Labelled photos from "dataset", an image-classification folder in CoderShivakumar/Quality-Inspection-AI. The possible labels are: defect, good.

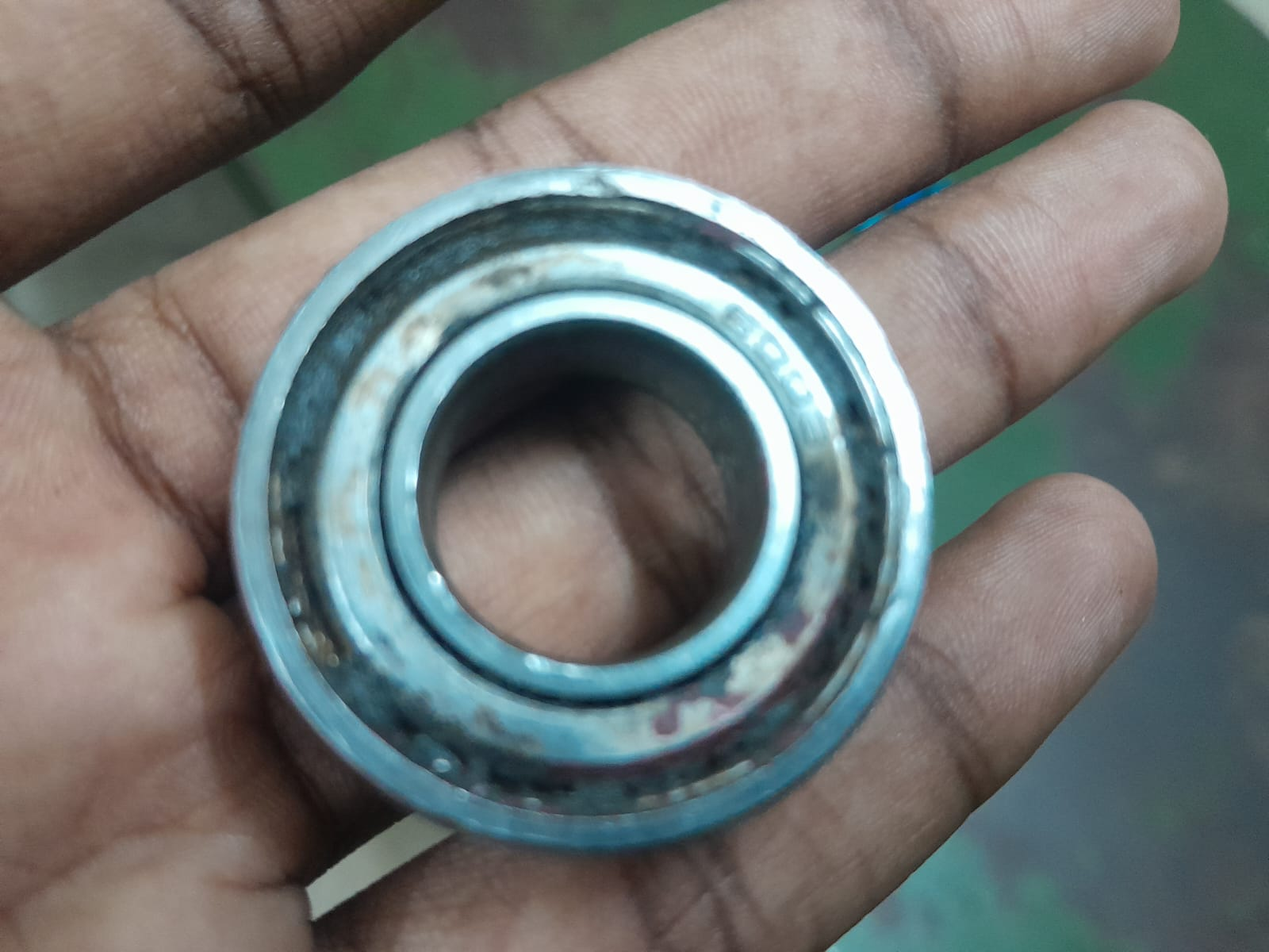
Label: good

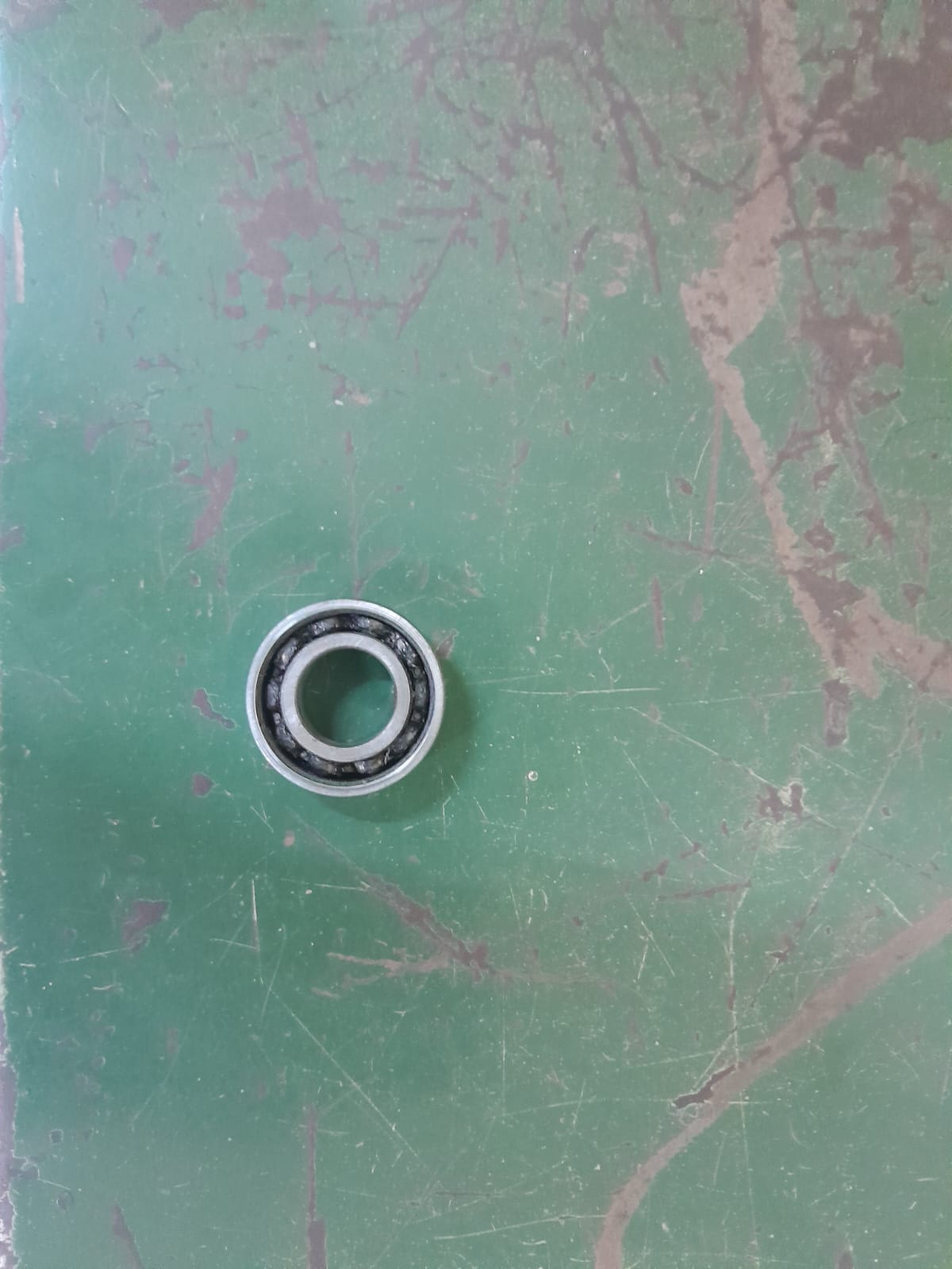
Label: defect

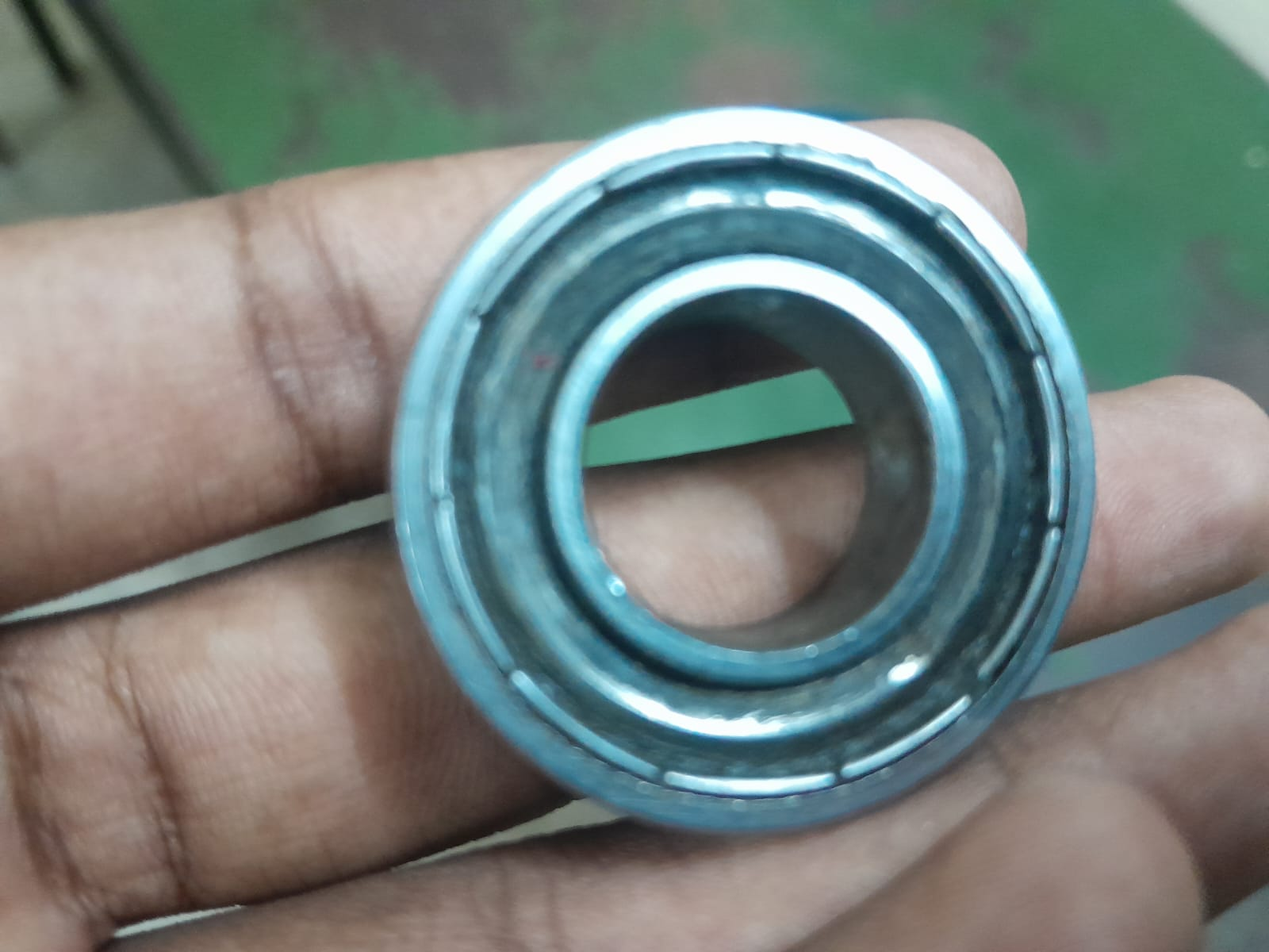
Label: good

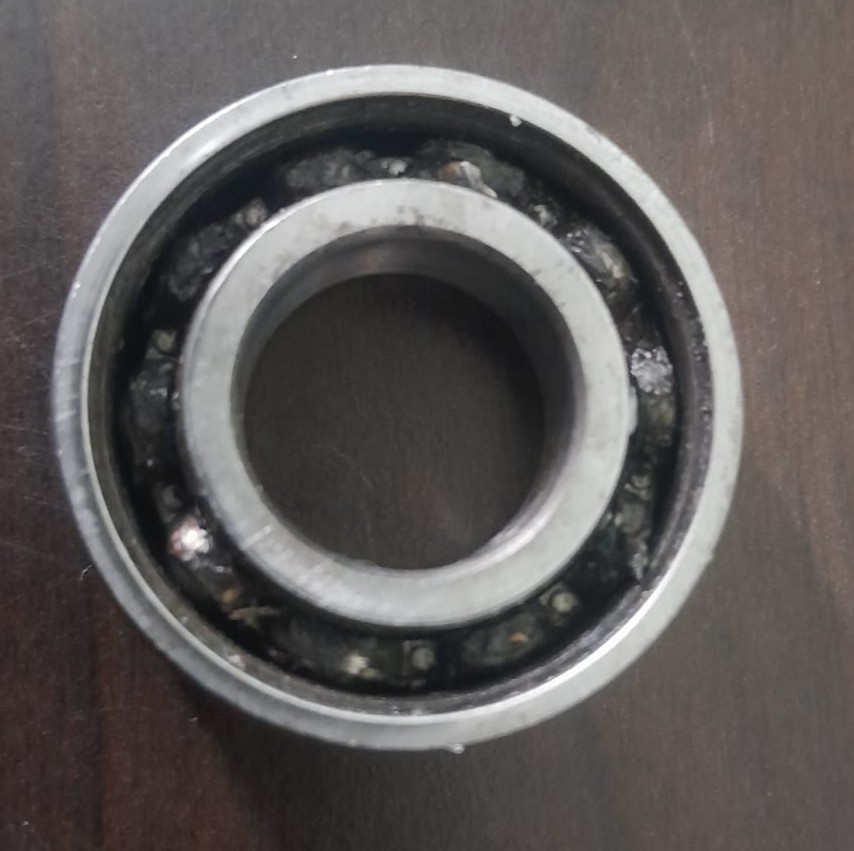
Label: defect

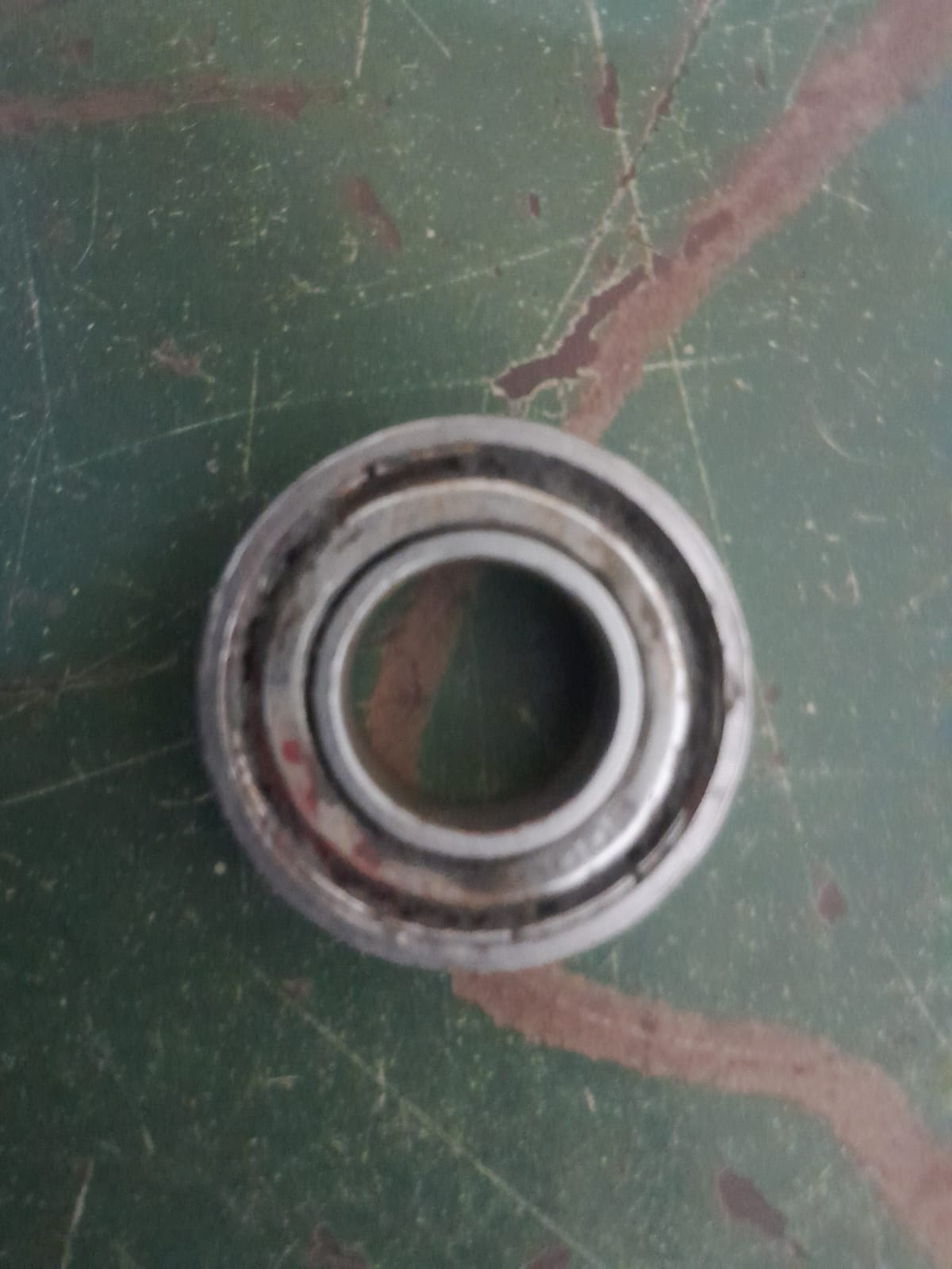
Label: good

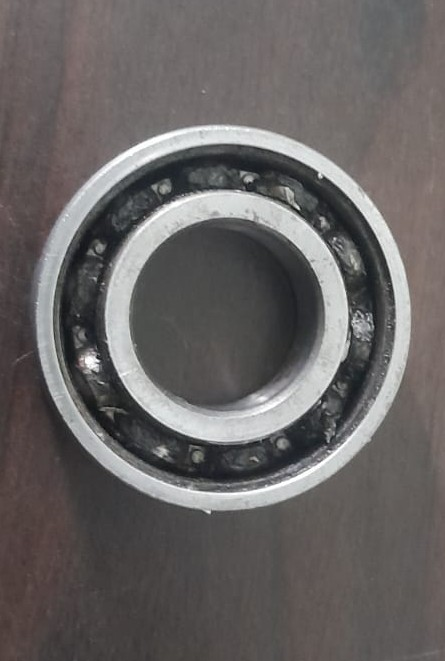
Label: defect
